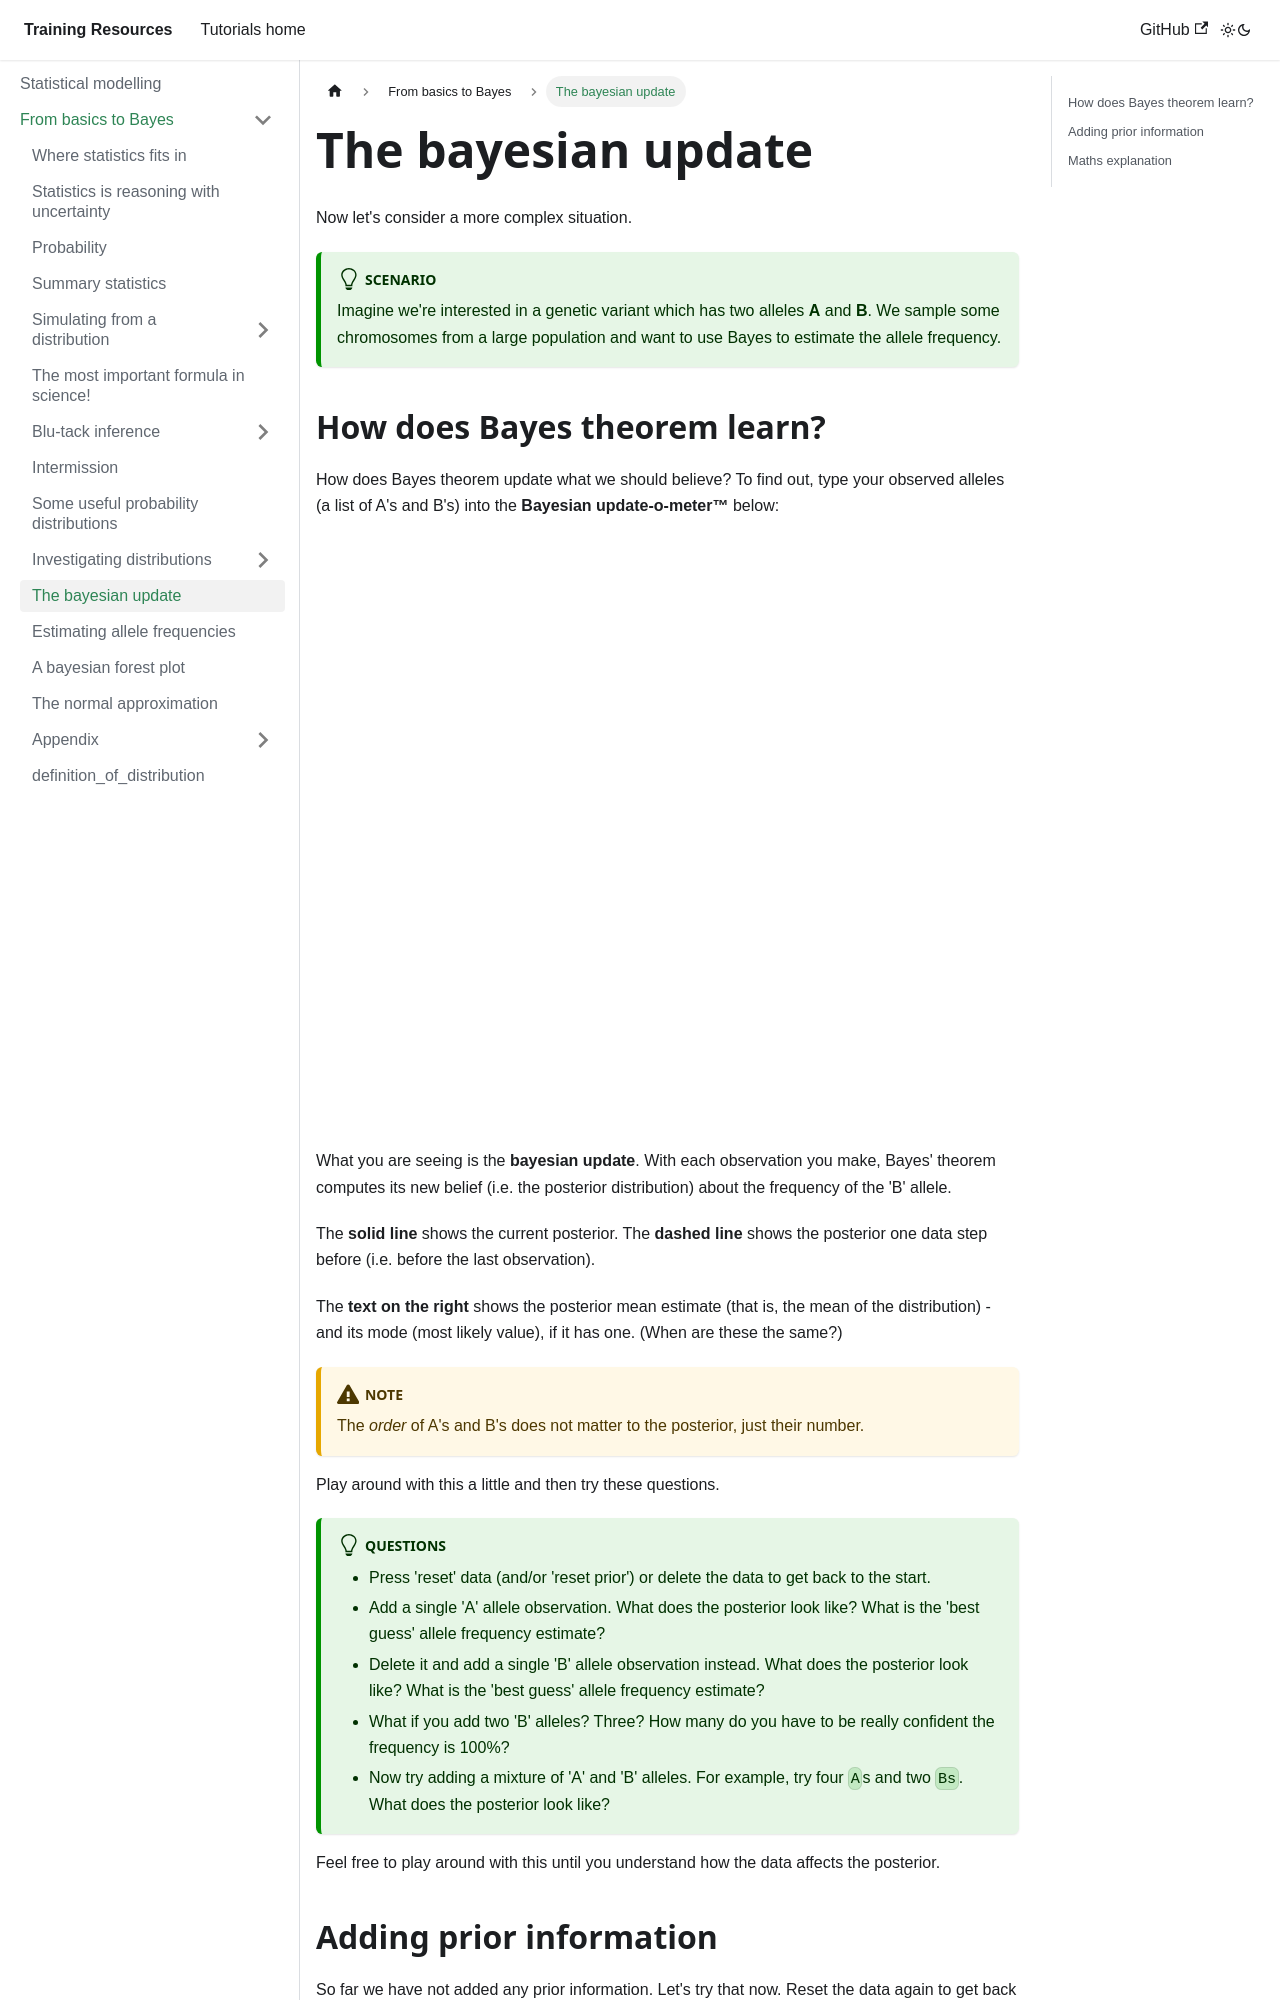

repository: chg-training/chg-training-resources · page: statistical_modelling/introduction/bayesian_update/index.html · generator: docusaurus

---
sidebar_position: 99
---

# The bayesian update

Now let's consider a more complex situation.

:::tip Scenario

Imagine we're interested in a genetic variant which has two alleles **A** and **B**.  We sample some chromosomes from a large
population and want to use Bayes to estimate the allele frequency.  

:::

## How does Bayes theorem learn?

How does Bayes theorem update what we should believe?  To find out, type your observed alleles (a list of A's and B's) into the **Bayesian update-o-meter™** below:

<iframe src="/chg-training-resources/html/bayesian_update.html" width="1000px" height="600px"> 
</iframe>

What you are seeing is the **bayesian update**.  With each observation you make, Bayes' theorem computes its new belief (i.e. the posterior distribution) about the frequency of the 'B' allele.

The **solid line** shows the current posterior.  The **dashed line** shows the posterior one data step before (i.e. before the last observation).

The **text on the right** shows the posterior mean estimate (that is, the mean of the distribution) - and its mode (most
likely value), if it has one.  (When are these the same?)

:::caution Note

The *order* of A's and B's does not matter to the posterior, just their number.

:::

Play around with this a little and then try these questions.

:::tip Questions

* Press 'reset' data (and/or 'reset prior') or delete the data to get back to the start.
* Add a single 'A' allele observation.  What does the posterior look like?  What is the 'best guess' allele frequency estimate?
* Delete it and add a single 'B' allele observation instead.  What does the posterior look like?  What is the 'best guess' allele frequency estimate?
* What if you add two 'B' alleles? Three?  How many do you have to be really confident the frequency is 100%?
* Now try adding a mixture of 'A' and 'B' alleles.  For example, try four `A`s and two `Bs`.  What does the posterior look like?

:::

Feel free to play around with this until you understand how the data affects the posterior.
